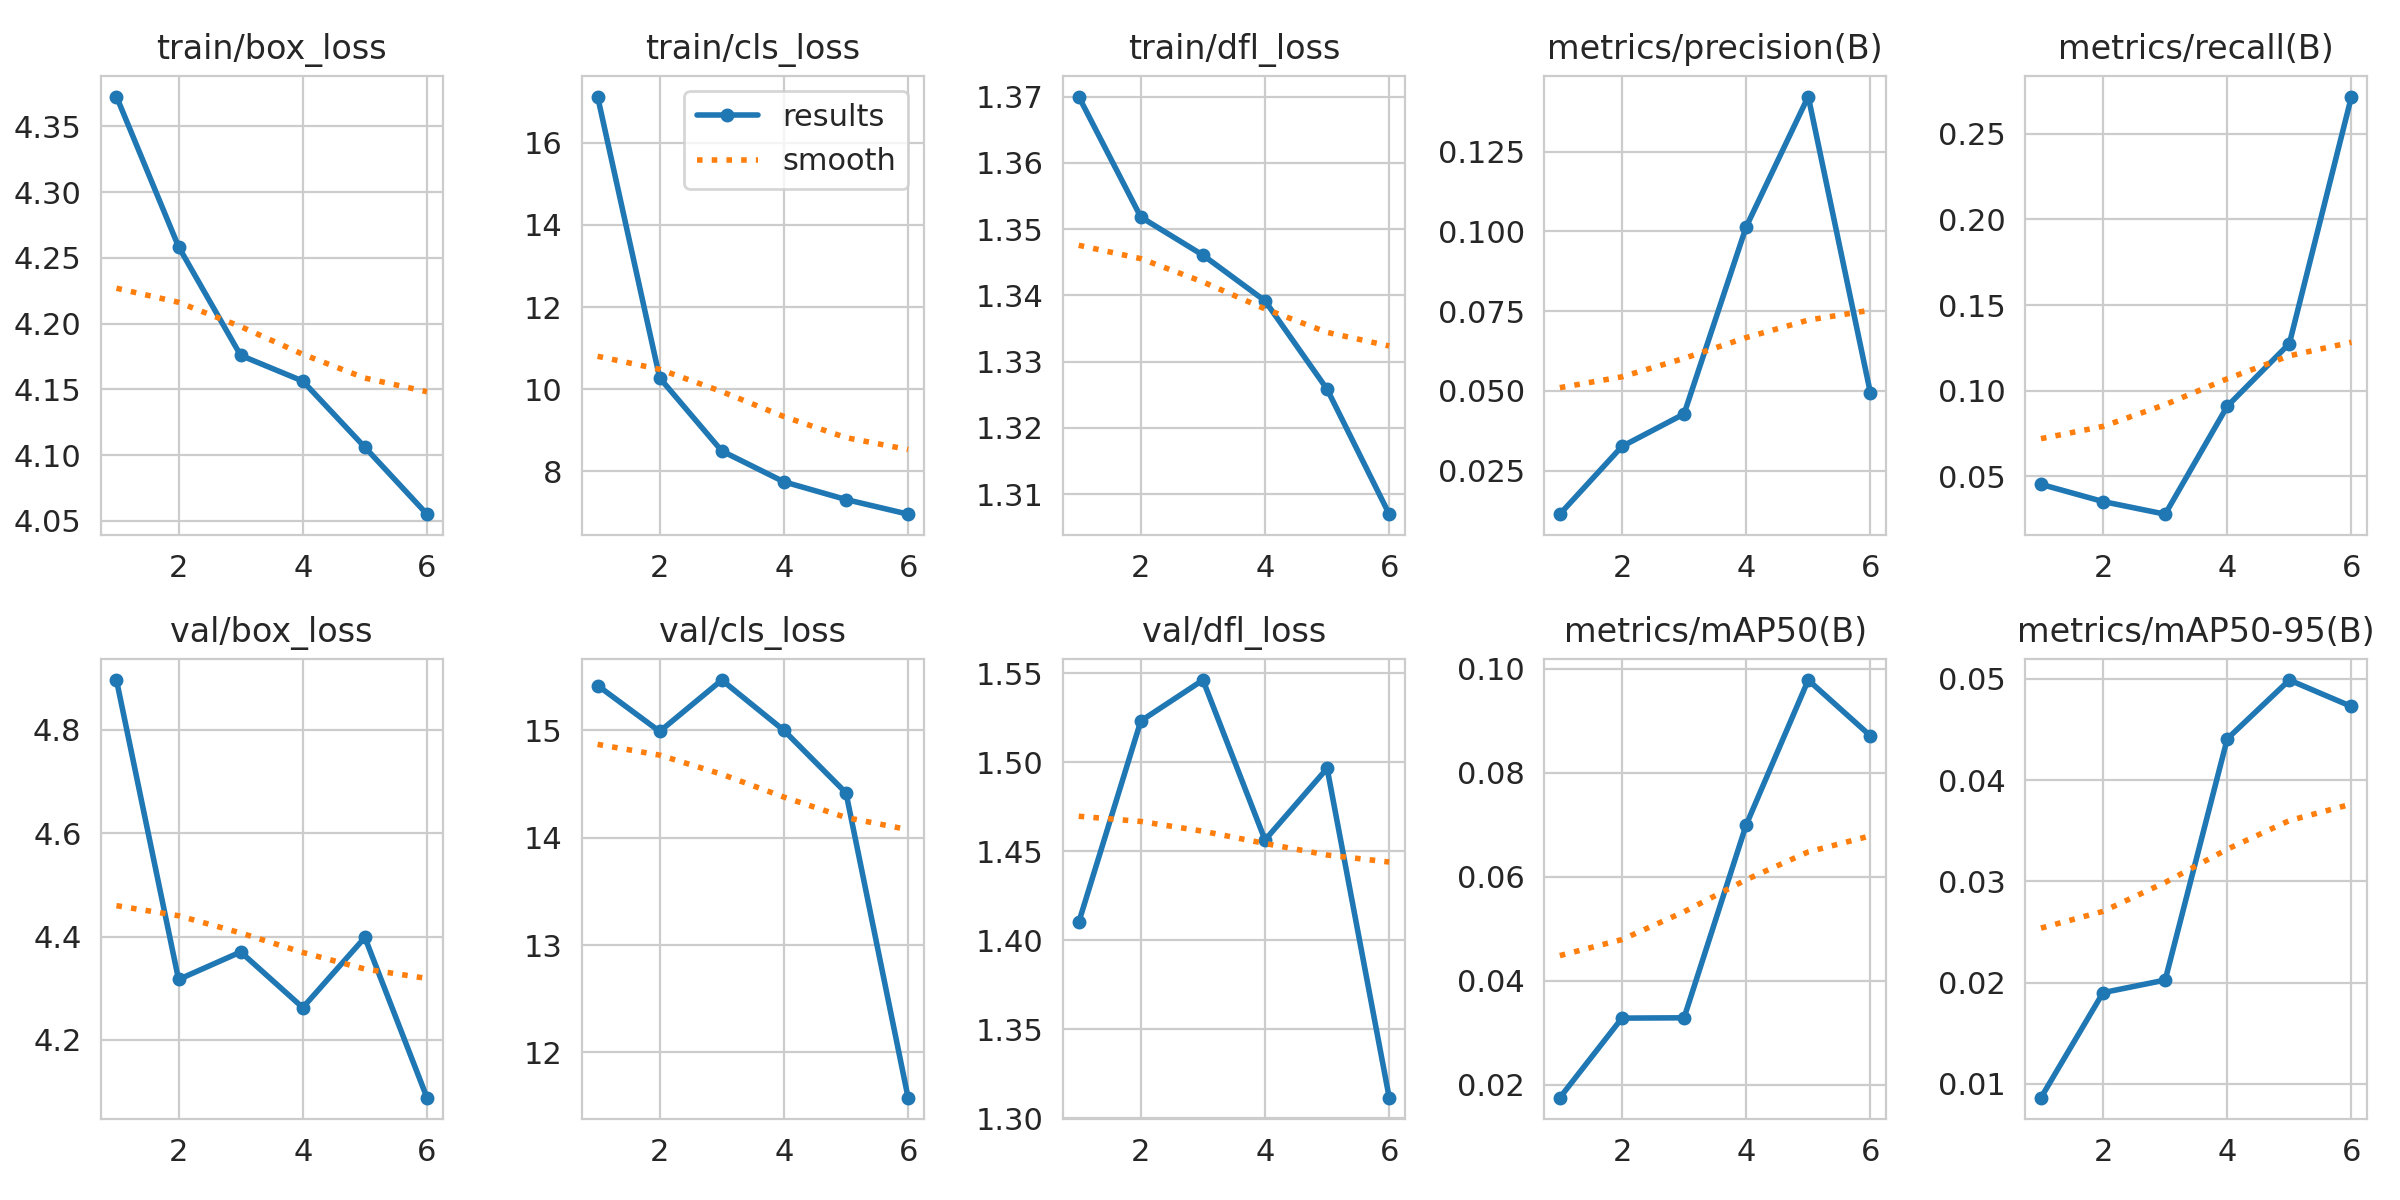

Data behind this chart, as committed beside it:
epoch, time, train/box_loss, train/cls_loss, train/dfl_loss, metrics/precision(B), metrics/recall(B), metrics/mAP50(B), metrics/mAP50-95(B), val/box_loss, val/cls_loss, val/dfl_loss, lr/pg0, lr/pg1, lr/pg2
1, 20.34, 4.373, 17.13, 1.37, 0.01132, 0.04525, 0.01751, 0.00864, 4.896, 15.42, 1.41, 0.08332, 0.0004164, 0.0004164
2, 40.59, 4.258, 10.28, 1.352, 0.03256, 0.03519, 0.03281, 0.01901, 4.317, 14.99, 1.523, 0.06918, 0.0007365, 0.0007365
3, 59.72, 4.176, 8.496, 1.346, 0.04275, 0.02782, 0.03287, 0.02025, 4.37, 15.47, 1.546, 0.05491, 0.000926, 0.000926
4, 80.38, 4.156, 7.746, 1.339, 0.1014, 0.09087, 0.06995, 0.04407, 4.262, 15, 1.456, 0.04051, 0.0009851, 0.0009851
5, 99.84, 4.106, 7.314, 1.326, 0.1423, 0.1275, 0.09782, 0.04987, 4.398, 14.42, 1.497, 0.02598, 0.0009138, 0.0009138
6, 120.3, 4.055, 6.957, 1.307, 0.04944, 0.2718, 0.0871, 0.04726, 4.088, 11.58, 1.311, 0.01132, 0.000712, 0.000712
